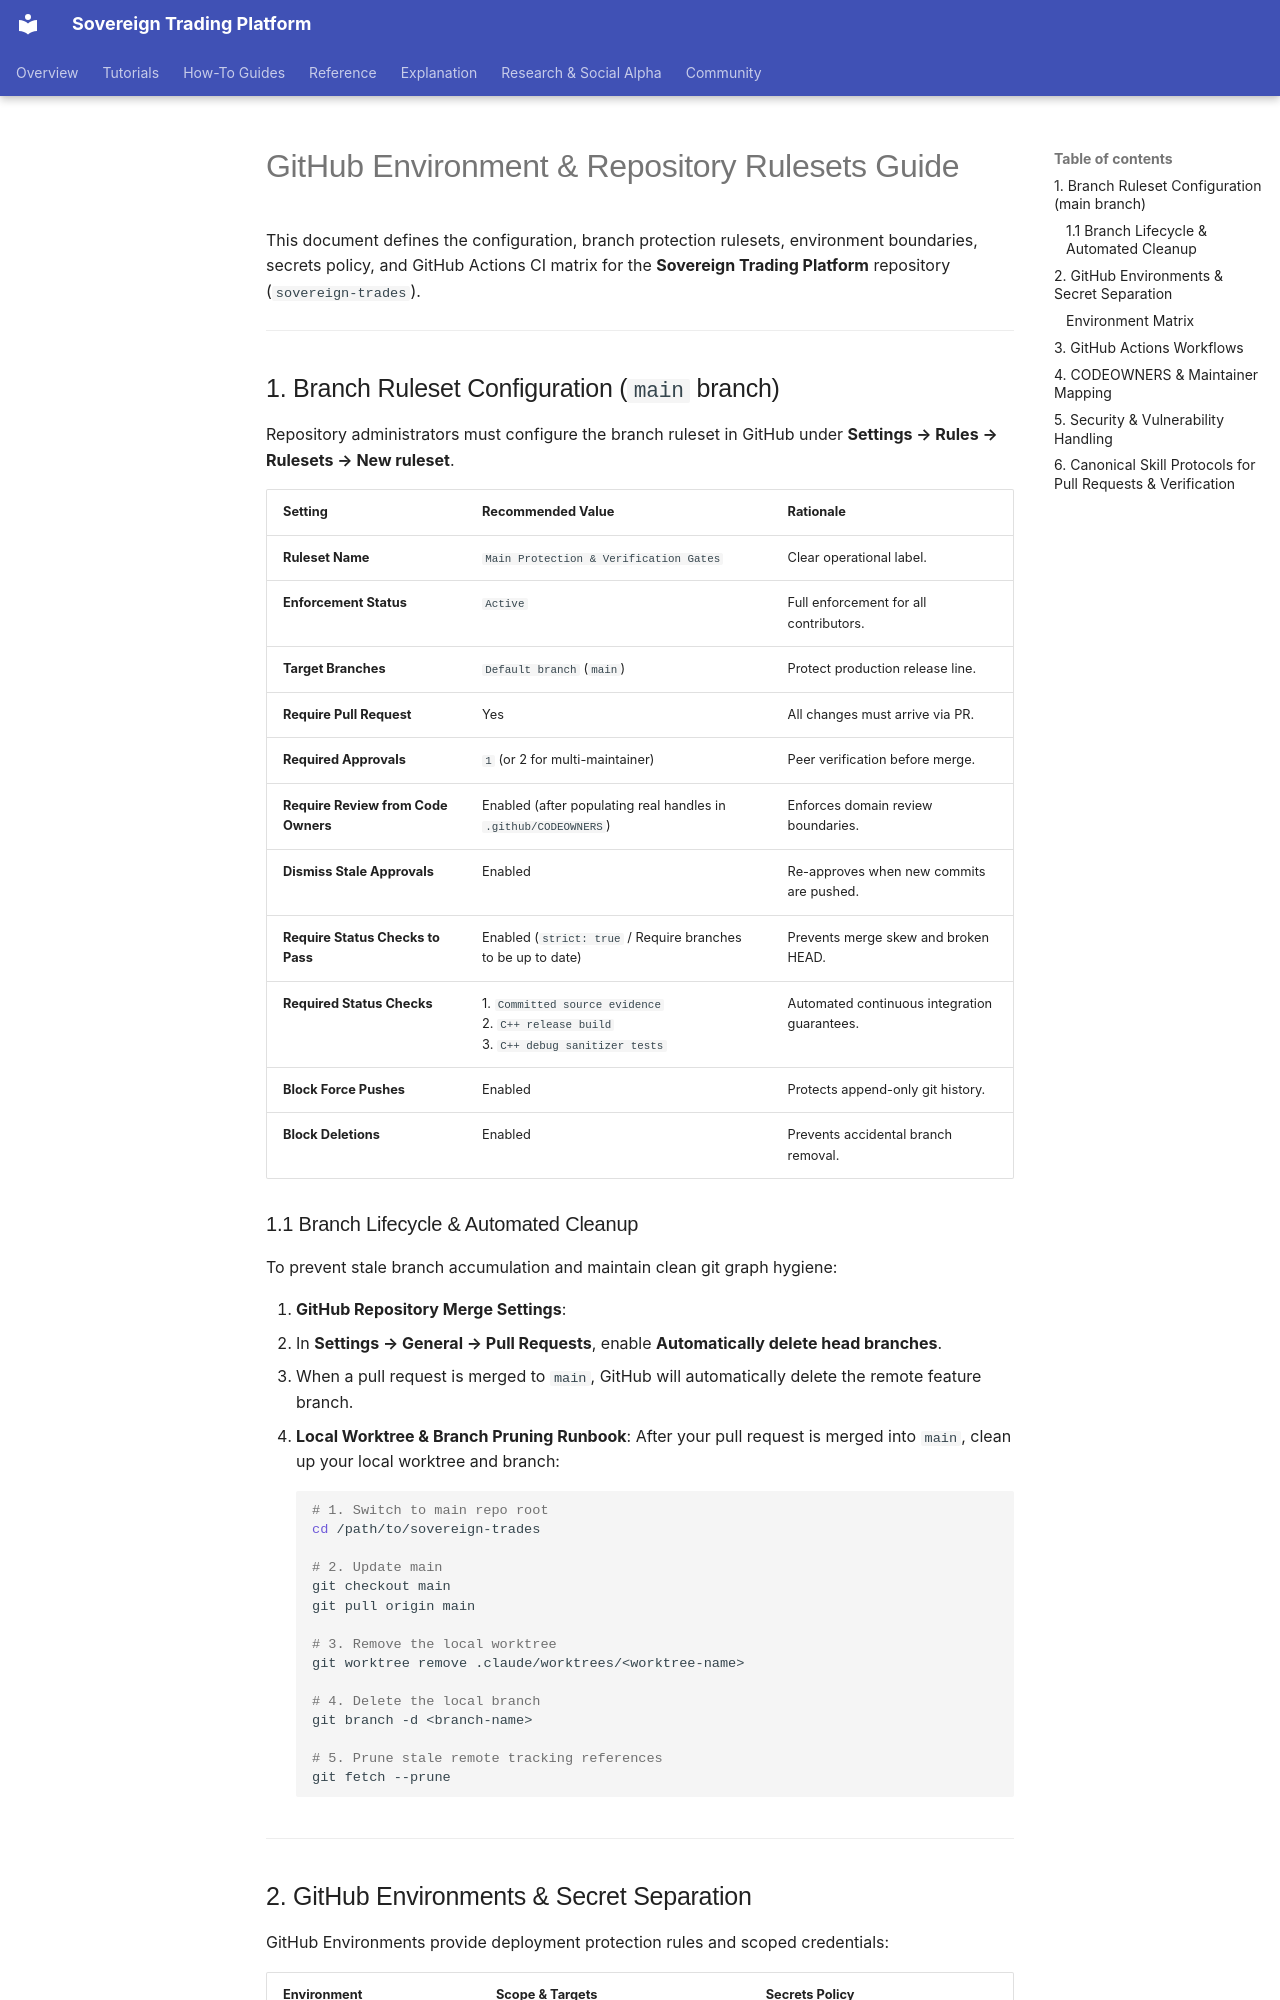

repository: vgbn2/personal_finance_draft · page: operational/guides/github_environment_and_rulesets/index.html · generator: mkdocs

# GitHub Environment & Repository Rulesets Guide

This document defines the configuration, branch protection rulesets, environment boundaries, secrets policy, and GitHub Actions CI matrix for the **Sovereign Trading Platform** repository (`sovereign-trades`).

---

## 1. Branch Ruleset Configuration (`main` branch)

Repository administrators must configure the branch ruleset in GitHub under **Settings → Rules → Rulesets → New ruleset**.

| Setting | Recommended Value | Rationale |
|---|---|---|
| **Ruleset Name** | `Main Protection & Verification Gates` | Clear operational label. |
| **Enforcement Status** | `Active` | Full enforcement for all contributors. |
| **Target Branches** | `Default branch` (`main`) | Protect production release line. |
| **Require Pull Request** | Yes | All changes must arrive via PR. |
| **Required Approvals** | `1` (or 2 for multi-maintainer) | Peer verification before merge. |
| **Require Review from Code Owners** | Enabled (after populating real handles in `.github/CODEOWNERS`) | Enforces domain review boundaries. |
| **Dismiss Stale Approvals** | Enabled | Re-approves when new commits are pushed. |
| **Require Status Checks to Pass** | Enabled (`strict: true` / Require branches to be up to date) | Prevents merge skew and broken HEAD. |
| **Required Status Checks** | 1. `Committed source evidence`<br>2. `C++ release build`<br>3. `C++ debug sanitizer tests` | Automated continuous integration guarantees. |
| **Block Force Pushes** | Enabled | Protects append-only git history. |
| **Block Deletions** | Enabled | Prevents accidental branch removal. |

### 1.1 Branch Lifecycle & Automated Cleanup

To prevent stale branch accumulation and maintain clean git graph hygiene:

1. **GitHub Repository Merge Settings**:
   - In **Settings → General → Pull Requests**, enable **Automatically delete head branches**.
   - When a pull request is merged to `main`, GitHub will automatically delete the remote feature branch.

2. **Local Worktree & Branch Pruning Runbook**:
   After your pull request is merged into `main`, clean up your local worktree and branch:
   ```bash
   # 1. Switch to main repo root
   cd /path/to/sovereign-trades

   # 2. Update main
   git checkout main
   git pull origin main

   # 3. Remove the local worktree
   git worktree remove .claude/worktrees/<worktree-name>

   # 4. Delete the local branch
   git branch -d <branch-name>

   # 5. Prune stale remote tracking references
   git fetch --prune
   ```

---

## 2. GitHub Environments & Secret Separation

GitHub Environments provide deployment protection rules and scoped credentials:

| Environment | Scope & Targets | Secrets Policy |
|---|---|---|
| `development` | Open to PRs & feature branches | Zero live secrets (fixtures only) |
| `hpdesk-paper` | Alpaca Paper sandbox | Virtual paper ledger execution |
| `production` (Restricted) | Isolated host (`hpdesk-1`) | Real-money keys (never in CI) |
